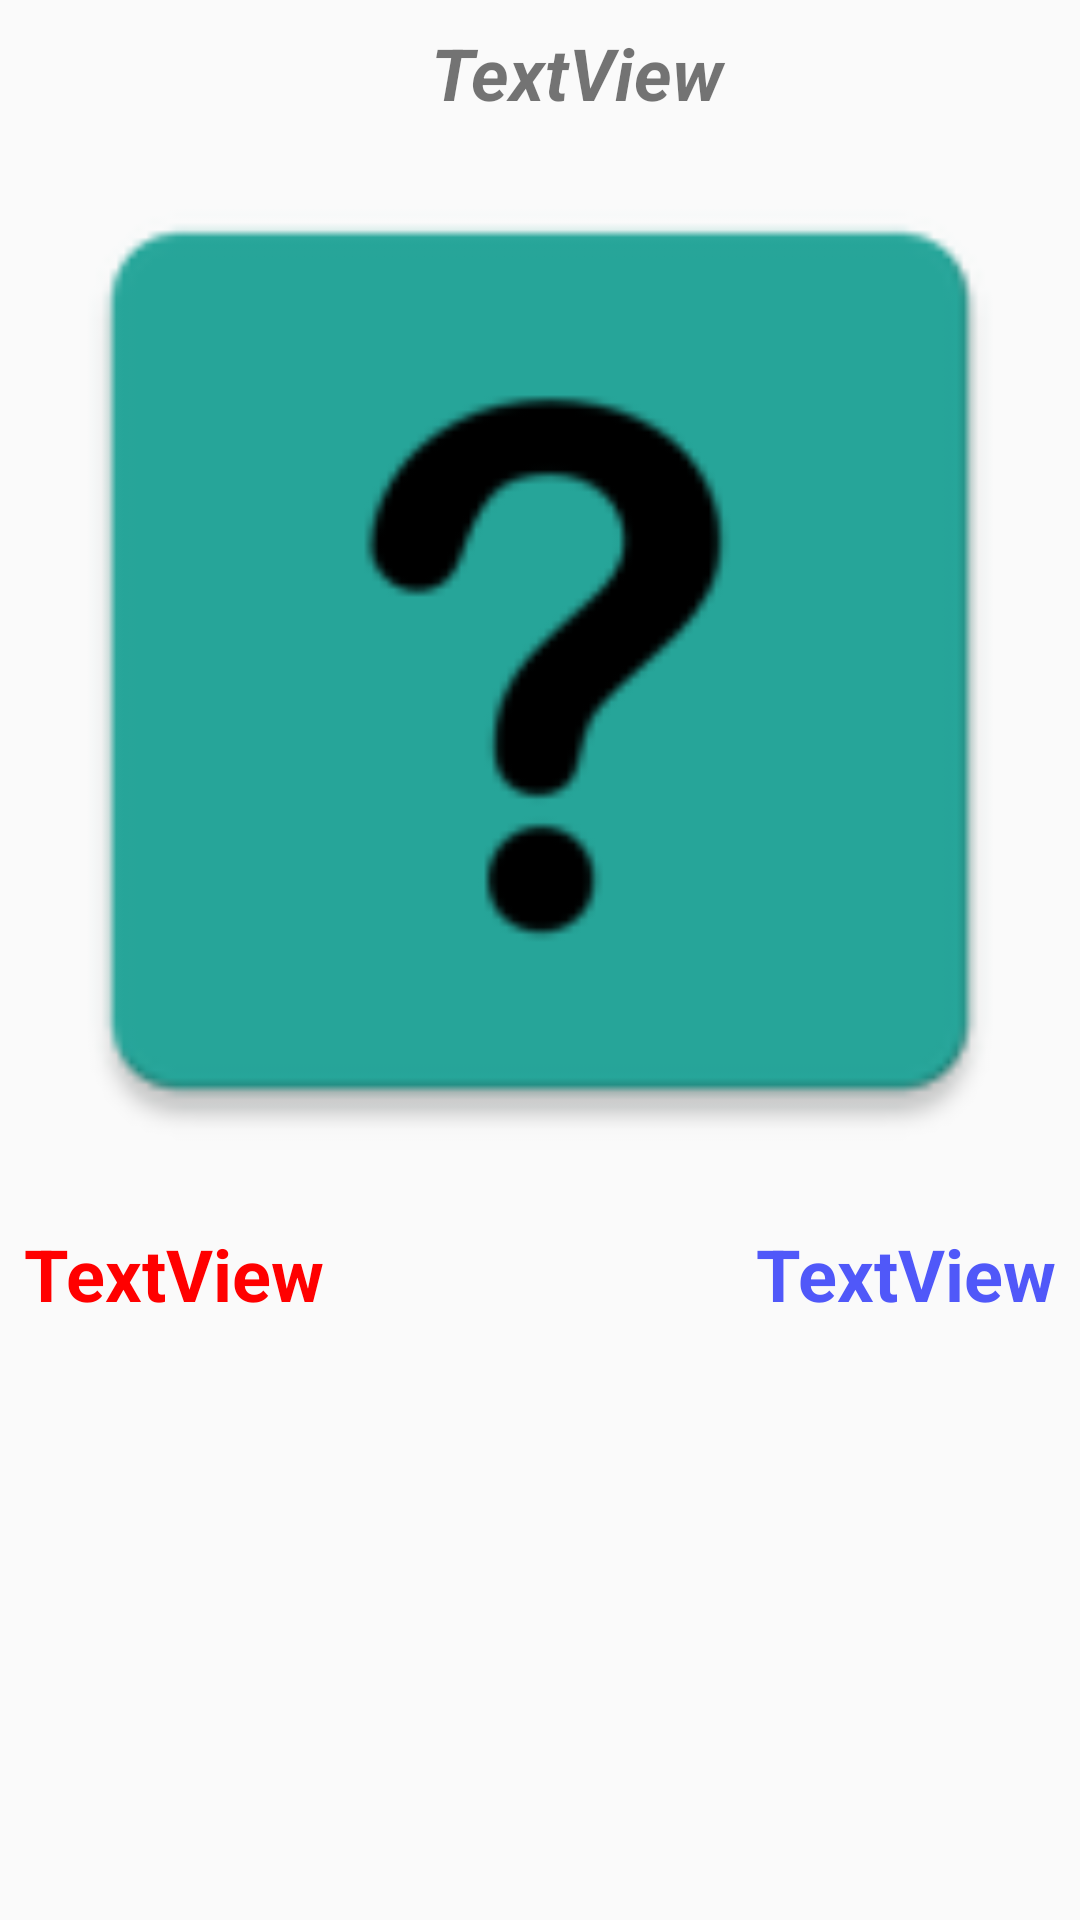

Produce the Android XML layout that renders to this screen, including the resource entries it uses.
<!-- AndroidManifest.xml: application theme AppTheme -->
<!-- res/layout/detail_photo.xml -->
<?xml version="1.0" encoding="utf-8"?>
<android.support.constraint.ConstraintLayout xmlns:android="http://schemas.android.com/apk/res/android"
                                             xmlns:app="http://schemas.android.com/apk/res-auto" xmlns:tools="http://schemas.android.com/tools" android:layout_width="match_parent"
                                             android:layout_height="match_parent">

    <TextView
            android:text="TextView"
            android:layout_width="368dp"
            android:layout_height="wrap_content"
            android:id="@+id/textViewDetail"
            android:layout_marginTop="8dp"
            app:layout_constraintTop_toTopOf="parent" app:layout_constraintStart_toStartOf="parent"
            android:layout_marginStart="8dp" app:layout_constraintEnd_toEndOf="parent" android:layout_marginEnd="8dp"
            android:textSize="24sp" android:gravity="center" android:textStyle="normal|bold|italic"
            app:layout_constraintHorizontal_bias="0.0"/>
    <ImageView
            android:layout_width="0dp"
            android:layout_height="wrap_content" app:srcCompat="@mipmap/ic_unknown"
            android:id="@+id/imageViewDetail"
            android:adjustViewBounds="true"
            app:layout_constraintStart_toStartOf="parent"
            app:layout_constraintEnd_toEndOf="parent"
            app:layout_constraintHorizontal_bias="1.0"
            app:layout_constraintTop_toBottomOf="@+id/textViewDetail" android:clickable="false"
    />
    <TextView
            android:text="TextView"
            android:layout_width="wrap_content"
            android:layout_height="wrap_content"
            android:id="@+id/downs" app:layout_constraintStart_toStartOf="parent" android:layout_marginStart="8dp"
            android:layout_marginTop="8dp" app:layout_constraintTop_toBottomOf="@+id/imageViewDetail"
            android:textSize="24sp" android:textStyle="bold" android:textColor="@color/RedDowns"/>
    <TextView
            android:text="TextView"
            android:layout_width="wrap_content"
            android:layout_height="wrap_content"
            android:id="@+id/ups" app:layout_constraintEnd_toEndOf="parent" android:layout_marginEnd="8dp"
            android:layout_marginTop="8dp" app:layout_constraintTop_toBottomOf="@+id/imageViewDetail"
            android:textSize="24sp" android:textStyle="bold" android:textColor="@color/BlueUps"/>
    <ImageView
            android:layout_width="wrap_content"
            android:layout_height="wrap_content" app:srcCompat="@drawable/ic_favorite_black_24dp"
            android:id="@+id/favoriteButton"
            app:layout_constraintEnd_toStartOf="@+id/ups" android:layout_marginEnd="8dp"
            app:layout_constraintStart_toEndOf="@+id/downs" android:layout_marginStart="8dp"
            android:layout_marginTop="8dp" app:layout_constraintTop_toBottomOf="@+id/imageViewDetail"/>
</android.support.constraint.ConstraintLayout>
<!-- resources referenced by this layout -->
<resources>
  <color name="BlueUps">#5058f9</color>
  <color name="RedDowns">#ff0000</color>
  <!-- mipmap ic_unknown: png bitmap (mipmap-mdpi, 1017 bytes) -->
  <style name="AppTheme" parent="Theme.AppCompat.Light.DarkActionBar">
          
          <item name="colorPrimary">@color/colorPrimary</item>
          <item name="colorPrimaryDark">@color/colorPrimaryDark</item>
          <item name="colorAccent">@color/colorAccent</item>
          <item name="windowActionBar">false</item>
          <item name="windowNoTitle">true</item>
      </style>
  <color name="colorPrimary">#008577</color>
  <color name="colorPrimaryDark">#00574B</color>
  <color name="colorAccent">#393ff6</color>
</resources>
